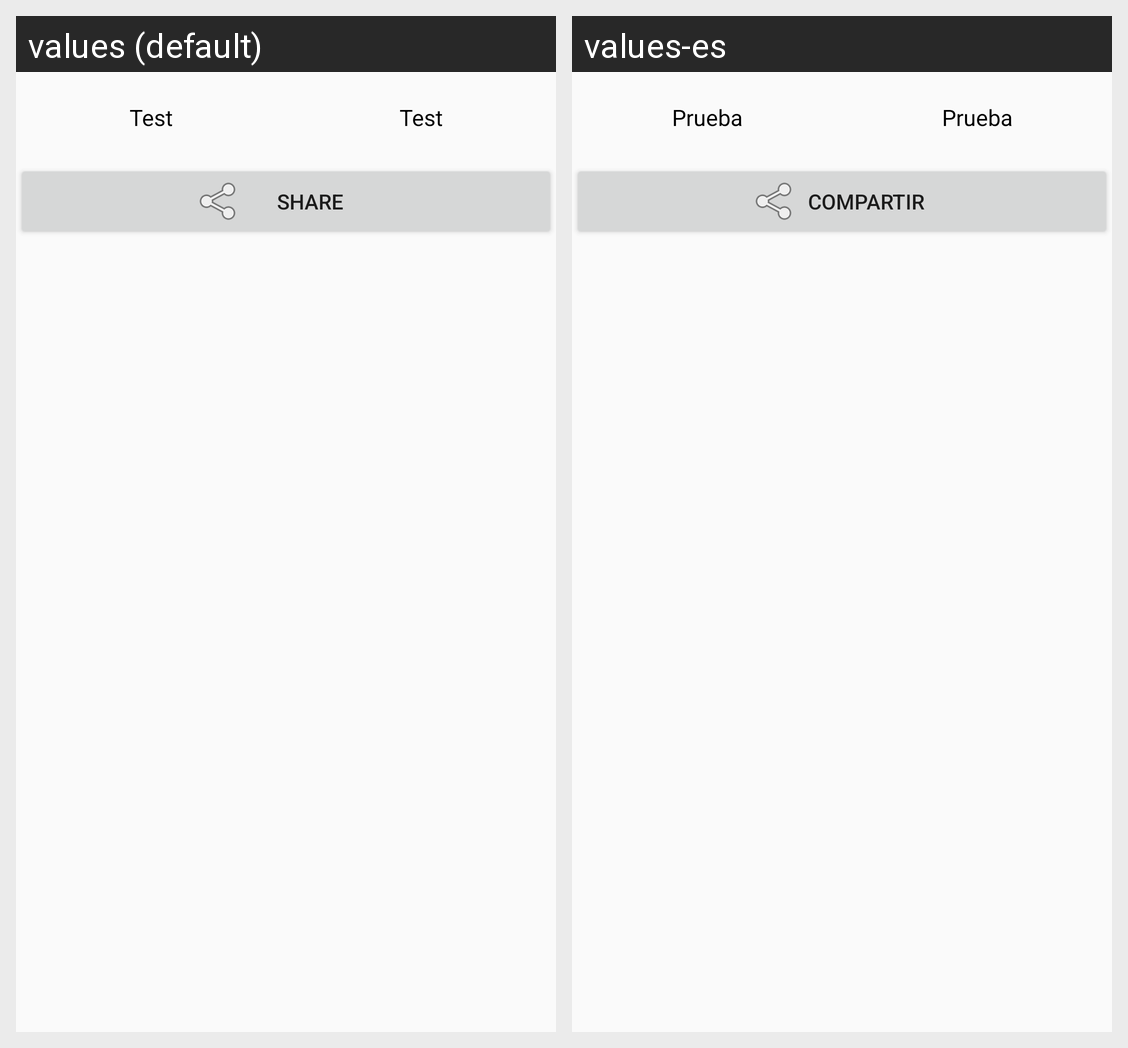

For this localized Android screen grid, give each drawn string resource with its value in every locale shown.
Android screen res/layout/detail_fragment.xml rendered under 2 locales, left to right: values (default), values-es. Device: Nexus 5 (rendered at 1080×1920; each locale shown at half size, 540×960, under a caption strip naming it); theme AppTheme.
Strings drawn on this screen, with the default value and each locale's value (text and hints the layout hard-codes, and strings that could not be matched under every locale, appear in the picture but are not listed):

test_text
  values: Test
  values-es: Prueba

share_text
  values: Share
  values-es: Compartir
